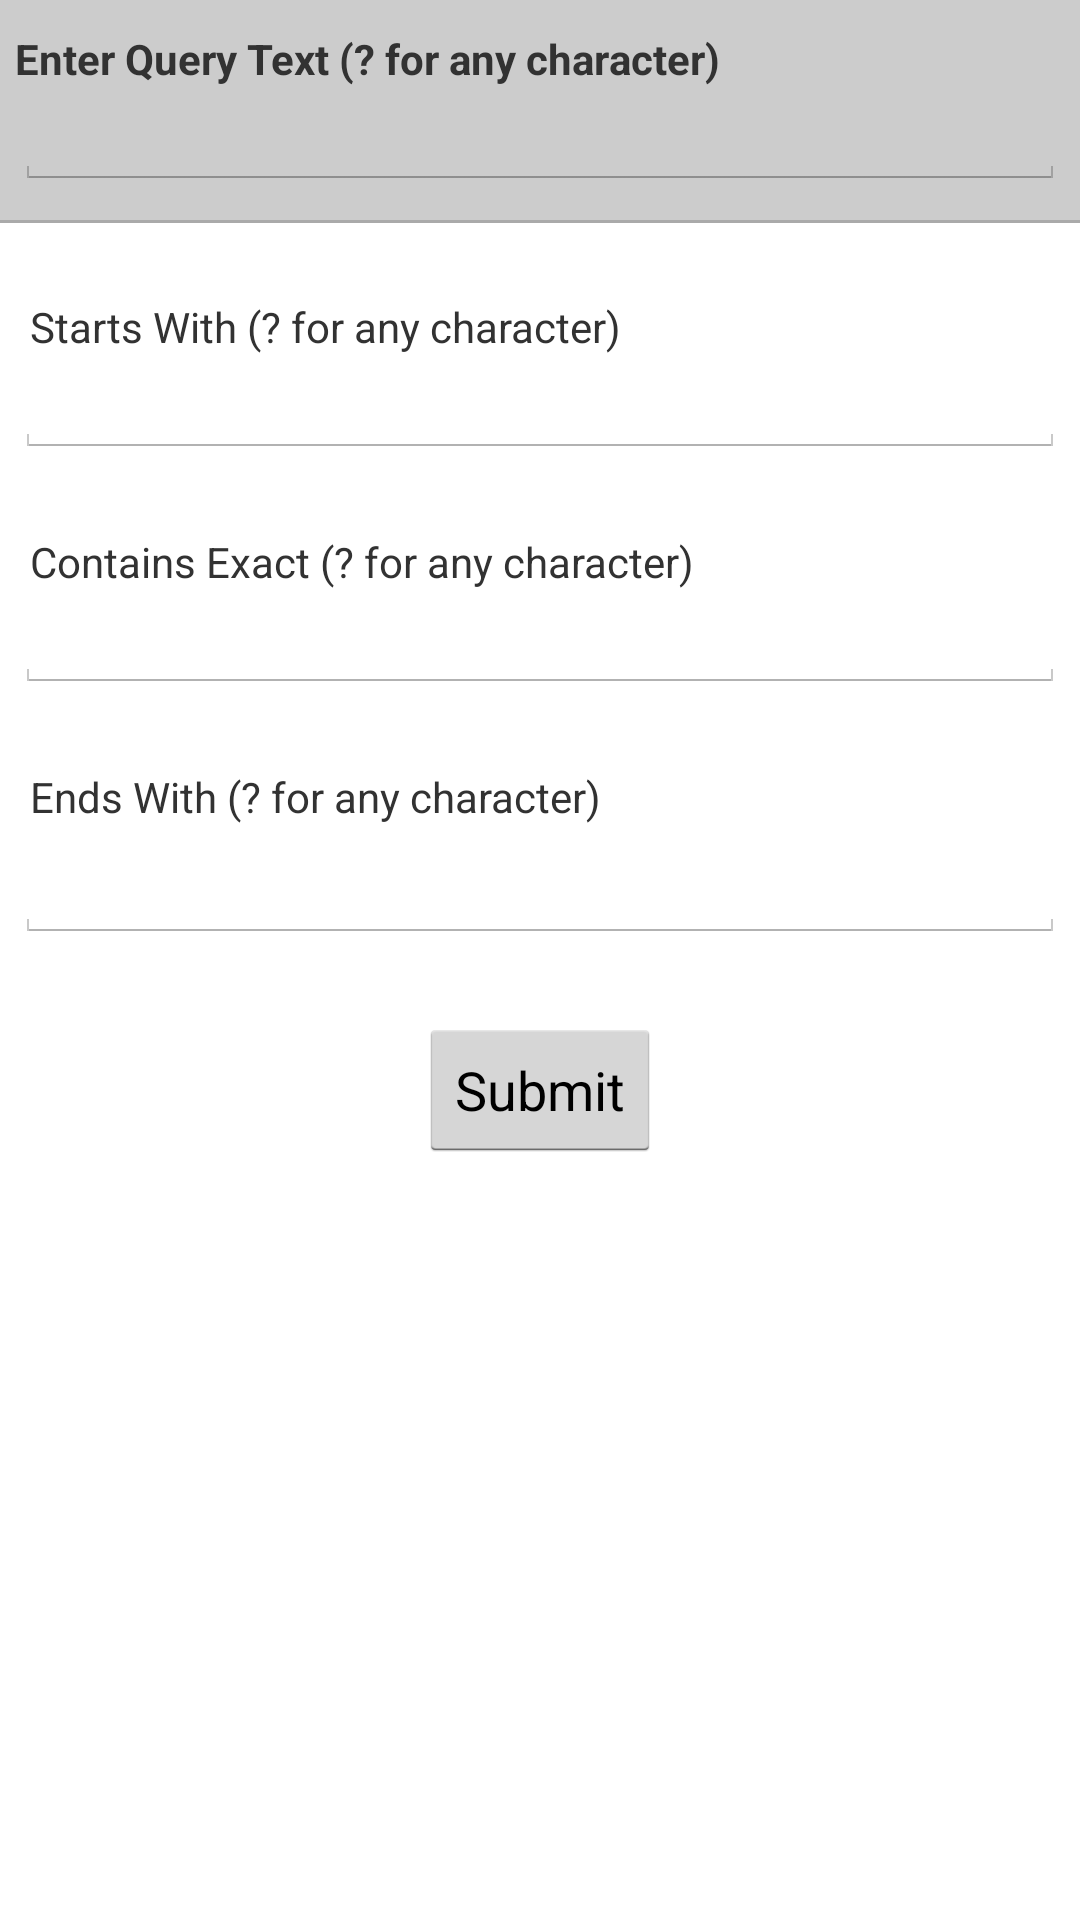

Reconstruct the res/layout file that produces this screen, plus the resources it refers to.
<!-- AndroidManifest.xml: application theme Theme.MyTheme -->
<!-- res/layout/main.xml -->
<?xml version="1.0" encoding="utf-8"?>
<LinearLayout xmlns:android="http://schemas.android.com/apk/res/android"
  android:orientation="vertical"
  android:layout_width="fill_parent"
  android:layout_height="fill_parent"
  android:gravity="center_horizontal">


  <LinearLayout
    android:id="@+id/border"
    android:orientation="vertical"
    android:background="#CCC"
    android:layout_height="wrap_content"
    android:layout_width="fill_parent"
    android:paddingBottom="10dp">

    <TextView
      android:layout_width="fill_parent"
      android:layout_height="wrap_content"
      android:text="@string/query_hint"
      android:paddingTop="10dp"
      android:paddingLeft="5dp"
      android:paddingRight="5dp"
      android:textStyle="bold" />

    <EditText
      android:id="@+id/query_field"
      android:padding="5dp"
      android:layout_width="fill_parent"
      android:hint=""
      android:inputType="textNoSuggestions"
      android:layout_height="wrap_content"
      android:layout_marginLeft="5dp"
      android:layout_marginRight="5dp" />

  </LinearLayout>

  <LinearLayout
    android:orientation="vertical"
    android:background="#AAA"
    android:layout_height="1dp"
    android:layout_width="fill_parent"
    android:layout_marginBottom="25dp"/>


  <TextView
    android:layout_width="fill_parent"
    android:layout_height="wrap_content"
    android:text="@string/startsWith_hint"
    android:paddingLeft="10dp"
    android:paddingRight="10dp" />

  <EditText
    android:id="@+id/startsWith_field"
    android:padding="5dp"
    android:layout_marginBottom="25dp"
    android:layout_width="fill_parent"
    android:inputType="textNoSuggestions"
    android:layout_height="wrap_content"
    android:layout_marginLeft="5dp"
    android:layout_marginRight="5dp" />

  <TextView
    android:layout_width="fill_parent"
    android:layout_height="wrap_content"
    android:text="@string/containsExact_hint"
    android:paddingLeft="10dp"
    android:paddingRight="10dp" />

  <EditText
    android:id="@+id/containsExact_field"
    android:padding="5dp"
    android:layout_marginBottom="25dp"
    android:layout_width="fill_parent"
    android:inputType="textNoSuggestions"
    android:layout_height="wrap_content"
    android:layout_marginLeft="5dp"
    android:layout_marginRight="5dp" />


  <TextView
    android:layout_width="fill_parent"
    android:layout_height="wrap_content"
    android:text="@string/endsWith_hint"
    android:paddingLeft="10dp"
    android:paddingRight="10dp" />

  <EditText
    android:id="@+id/endsWith_field"
    android:layout_marginBottom="25dp"
    android:layout_width="fill_parent"
    android:inputType="textNoSuggestions"
    android:layout_height="wrap_content"
    android:paddingLeft="10dp"
    android:paddingRight="10dp"
    android:layout_marginLeft="5dp"
    android:layout_marginRight="5dp" />

  <Button
    android:id="@+id/submit_form"
    android:layout_width="wrap_content"
    android:layout_height="wrap_content"
    android:gravity="center"
    android:layout_gravity="center_horizontal"
    android:text="@string/submit_text" />
</LinearLayout>
<!-- resources referenced by this layout -->
<resources>
  <string name="containsExact_hint">Contains Exact (? for any character)</string>
  <string name="endsWith_hint">Ends With (? for any character)</string>
  <string name="query_hint">Enter Query Text (? for any character)</string>
  <string name="startsWith_hint">Starts With (? for any character)</string>
  <string name="submit_text">Submit</string>
  <style name="Theme.MyTheme" parent="@android:style/Theme.Holo.Light.DarkActionBar" />
</resources>
